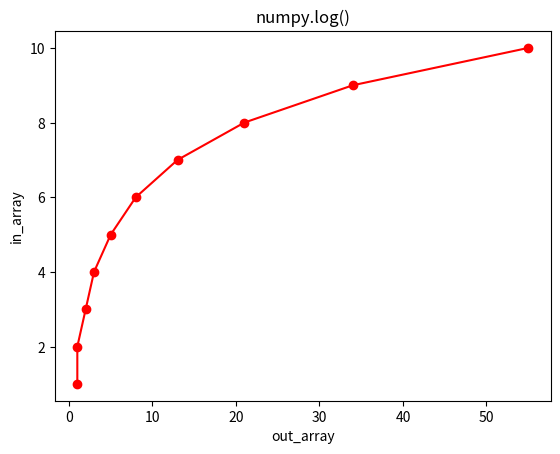

Generate this figure with matplotlib:
import numpy as np 
import matplotlib.pyplot as plt 

# We are creating an array containing n = 10 elements 
# for getting the first 10 Fibonacci numbers 
a = np.arange(1, 11) 
lengthA = len(a) 

# splitting of terms for easiness 
sqrtFive = np.sqrt(5) 
alpha = (1 + sqrtFive) / 2
beta = (1 - sqrtFive) / 2

# Implementation of formula 
# np.rint is used for rounding off to an integer 
Fn = np.rint(((alpha ** a) - (beta ** a)) / (sqrtFive)) 
print("The first {} numbers of Fibonacci series are {} . ".format(lengthA, Fn)) 

# red for numpy.log() 
plt.plot(Fn, a, 
		color = 'red', marker = "o") 
		
plt.title("numpy.log()") 
plt.xlabel("out_array") 
plt.ylabel("in_array") 
plt.show() 
